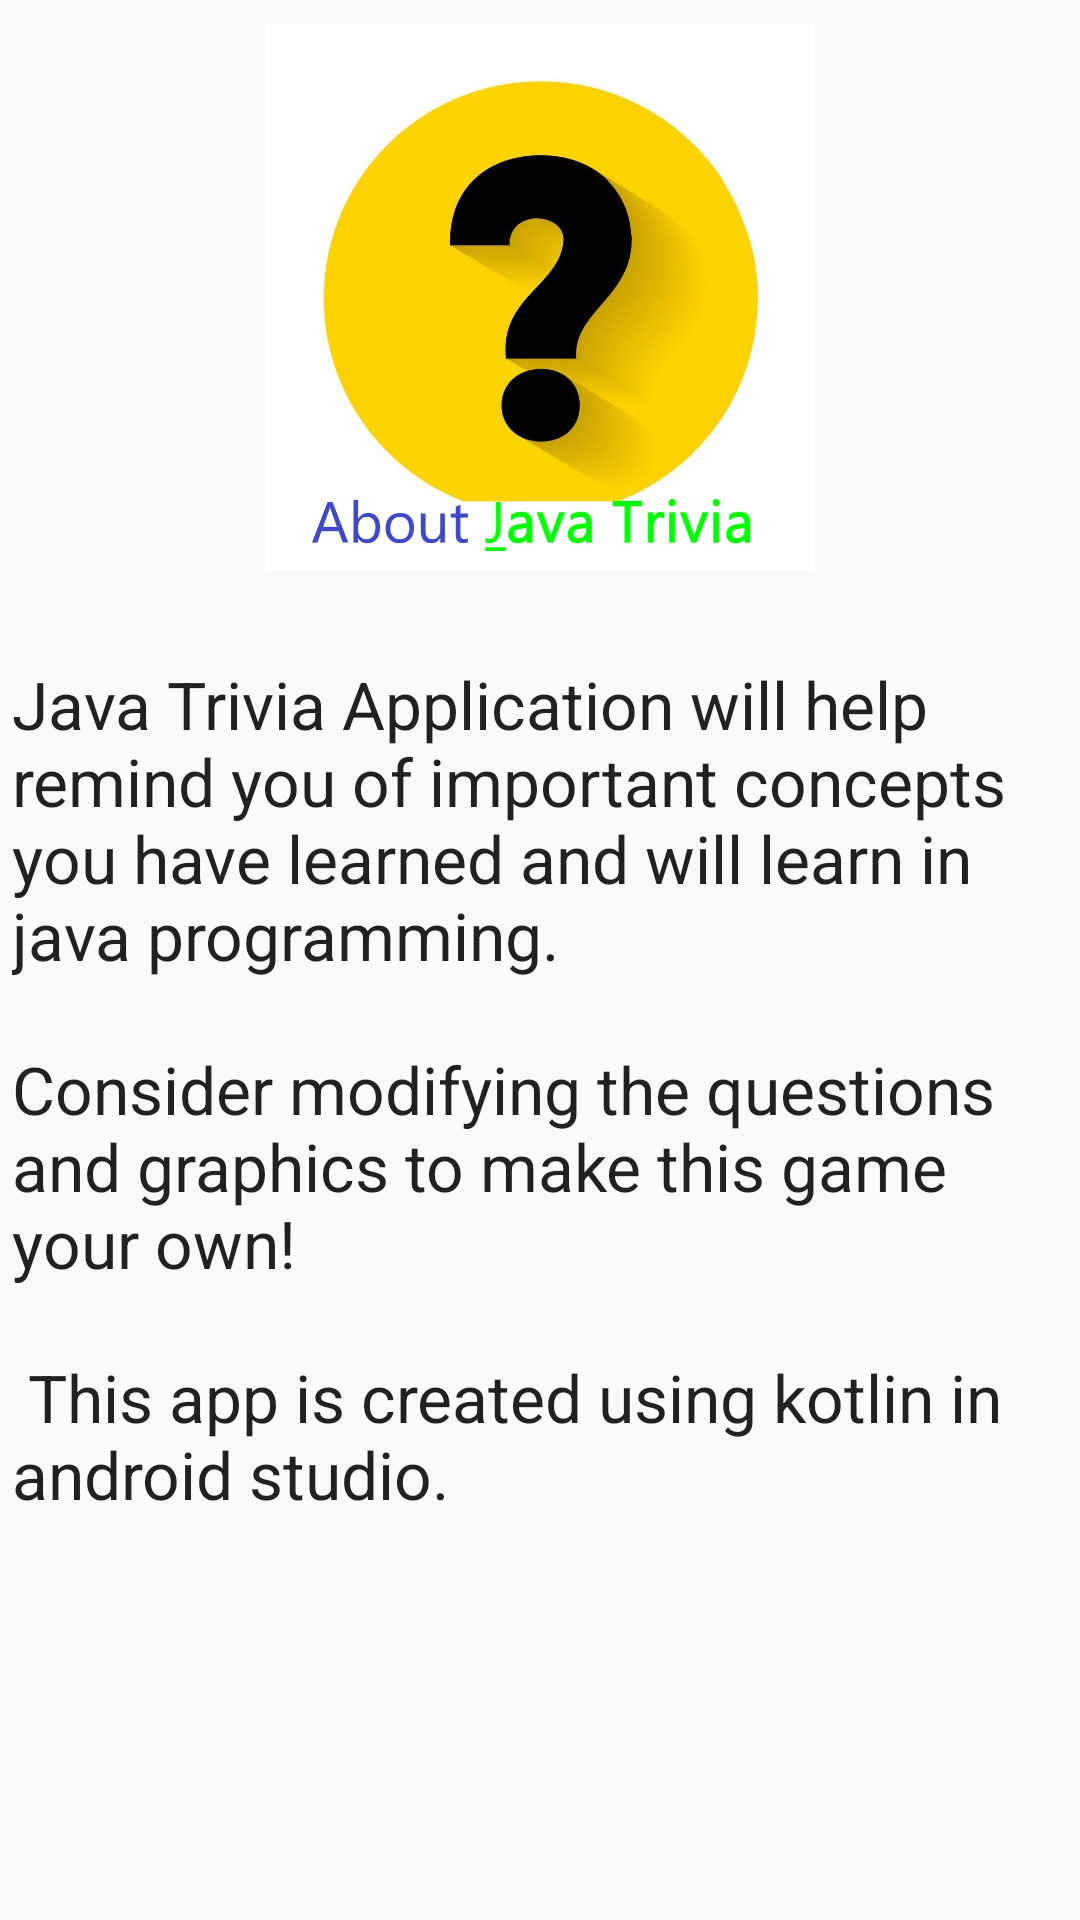

Here is an Android app screen rendered from its layout file. Give the layout XML and the strings, colors and styles it references.
<!-- AndroidManifest.xml: application theme AppTheme -->
<!-- res/layout/fragment_about.xml -->
<?xml version="1.0" encoding="utf-8"?>
<ScrollView xmlns:android="http://schemas.android.com/apk/res/android"
    xmlns:app="http://schemas.android.com/apk/res-auto"
    xmlns:tools="http://schemas.android.com/tools"
    android:layout_width="match_parent"
    android:layout_height="match_parent"
    android:fillViewport="true"
    tools:context="com.gauravbora.javatrivia.AboutFragment">

    <androidx.constraintlayout.widget.ConstraintLayout
        android:layout_width="match_parent"
        android:layout_height="wrap_content">

        <ImageView
            android:id="@+id/aboutImage"
            android:layout_width="0dp"
            android:layout_height="@dimen/image_header_height"
            android:layout_marginStart="@dimen/horizontal_margin"
            android:layout_marginTop="@dimen/vertical_margin"
            android:layout_marginEnd="@dimen/horizontal_margin"

            android:hapticFeedbackEnabled="false"
            android:paddingBottom="10dp"
            app:layout_constraintEnd_toEndOf="parent"
            app:layout_constraintStart_toStartOf="parent"
            app:layout_constraintTop_toTopOf="parent"
            app:srcCompat="@drawable/about_jav_trivia" />

        <TextView
            android:id="@+id/rulesText"
            android:layout_width="0dp"
            android:layout_height="wrap_content"
            android:layout_marginStart="@dimen/horizontal_margin"
            android:layout_marginTop="20dp"
            android:layout_marginEnd="@dimen/horizontal_margin"
            android:text="@string/about_text"
            android:textAppearance="@style/TextAppearance.AppCompat.Large"
            app:layout_constraintEnd_toEndOf="parent"
            app:layout_constraintHorizontal_bias="0.0"
            app:layout_constraintStart_toStartOf="parent"
            app:layout_constraintTop_toBottomOf="@+id/aboutImage" />

    </androidx.constraintlayout.widget.ConstraintLayout>
</ScrollView>
<!-- resources referenced by this layout -->
<resources>
  <dimen name="horizontal_margin">4dp</dimen>
  <dimen name="image_header_height">192dp</dimen>
  <dimen name="vertical_margin">8dp</dimen>
  <!-- drawable about_jav_trivia: jpg bitmap (drawable-v24, 63341 bytes) -->
  <string name="about_text">Java Trivia Application will help remind you of important concepts you have learned and will learn in java programming.\n\nConsider modifying the questions and graphics to make this game your own! \n \n This app is created using kotlin in android studio.</string>
  <style name="AppTheme" parent="Theme.AppCompat.Light.DarkActionBar">
          
          <item name="colorPrimary">@color/colorPrimary</item>
          <item name="colorPrimaryDark">@color/colorPrimaryDark</item>
          <item name="colorAccent">@color/colorAccent</item>
      </style>
  <color name="colorPrimary">#008577</color>
  <color name="colorPrimaryDark">#00574B</color>
  <color name="colorAccent">#7e53c5</color>
</resources>
